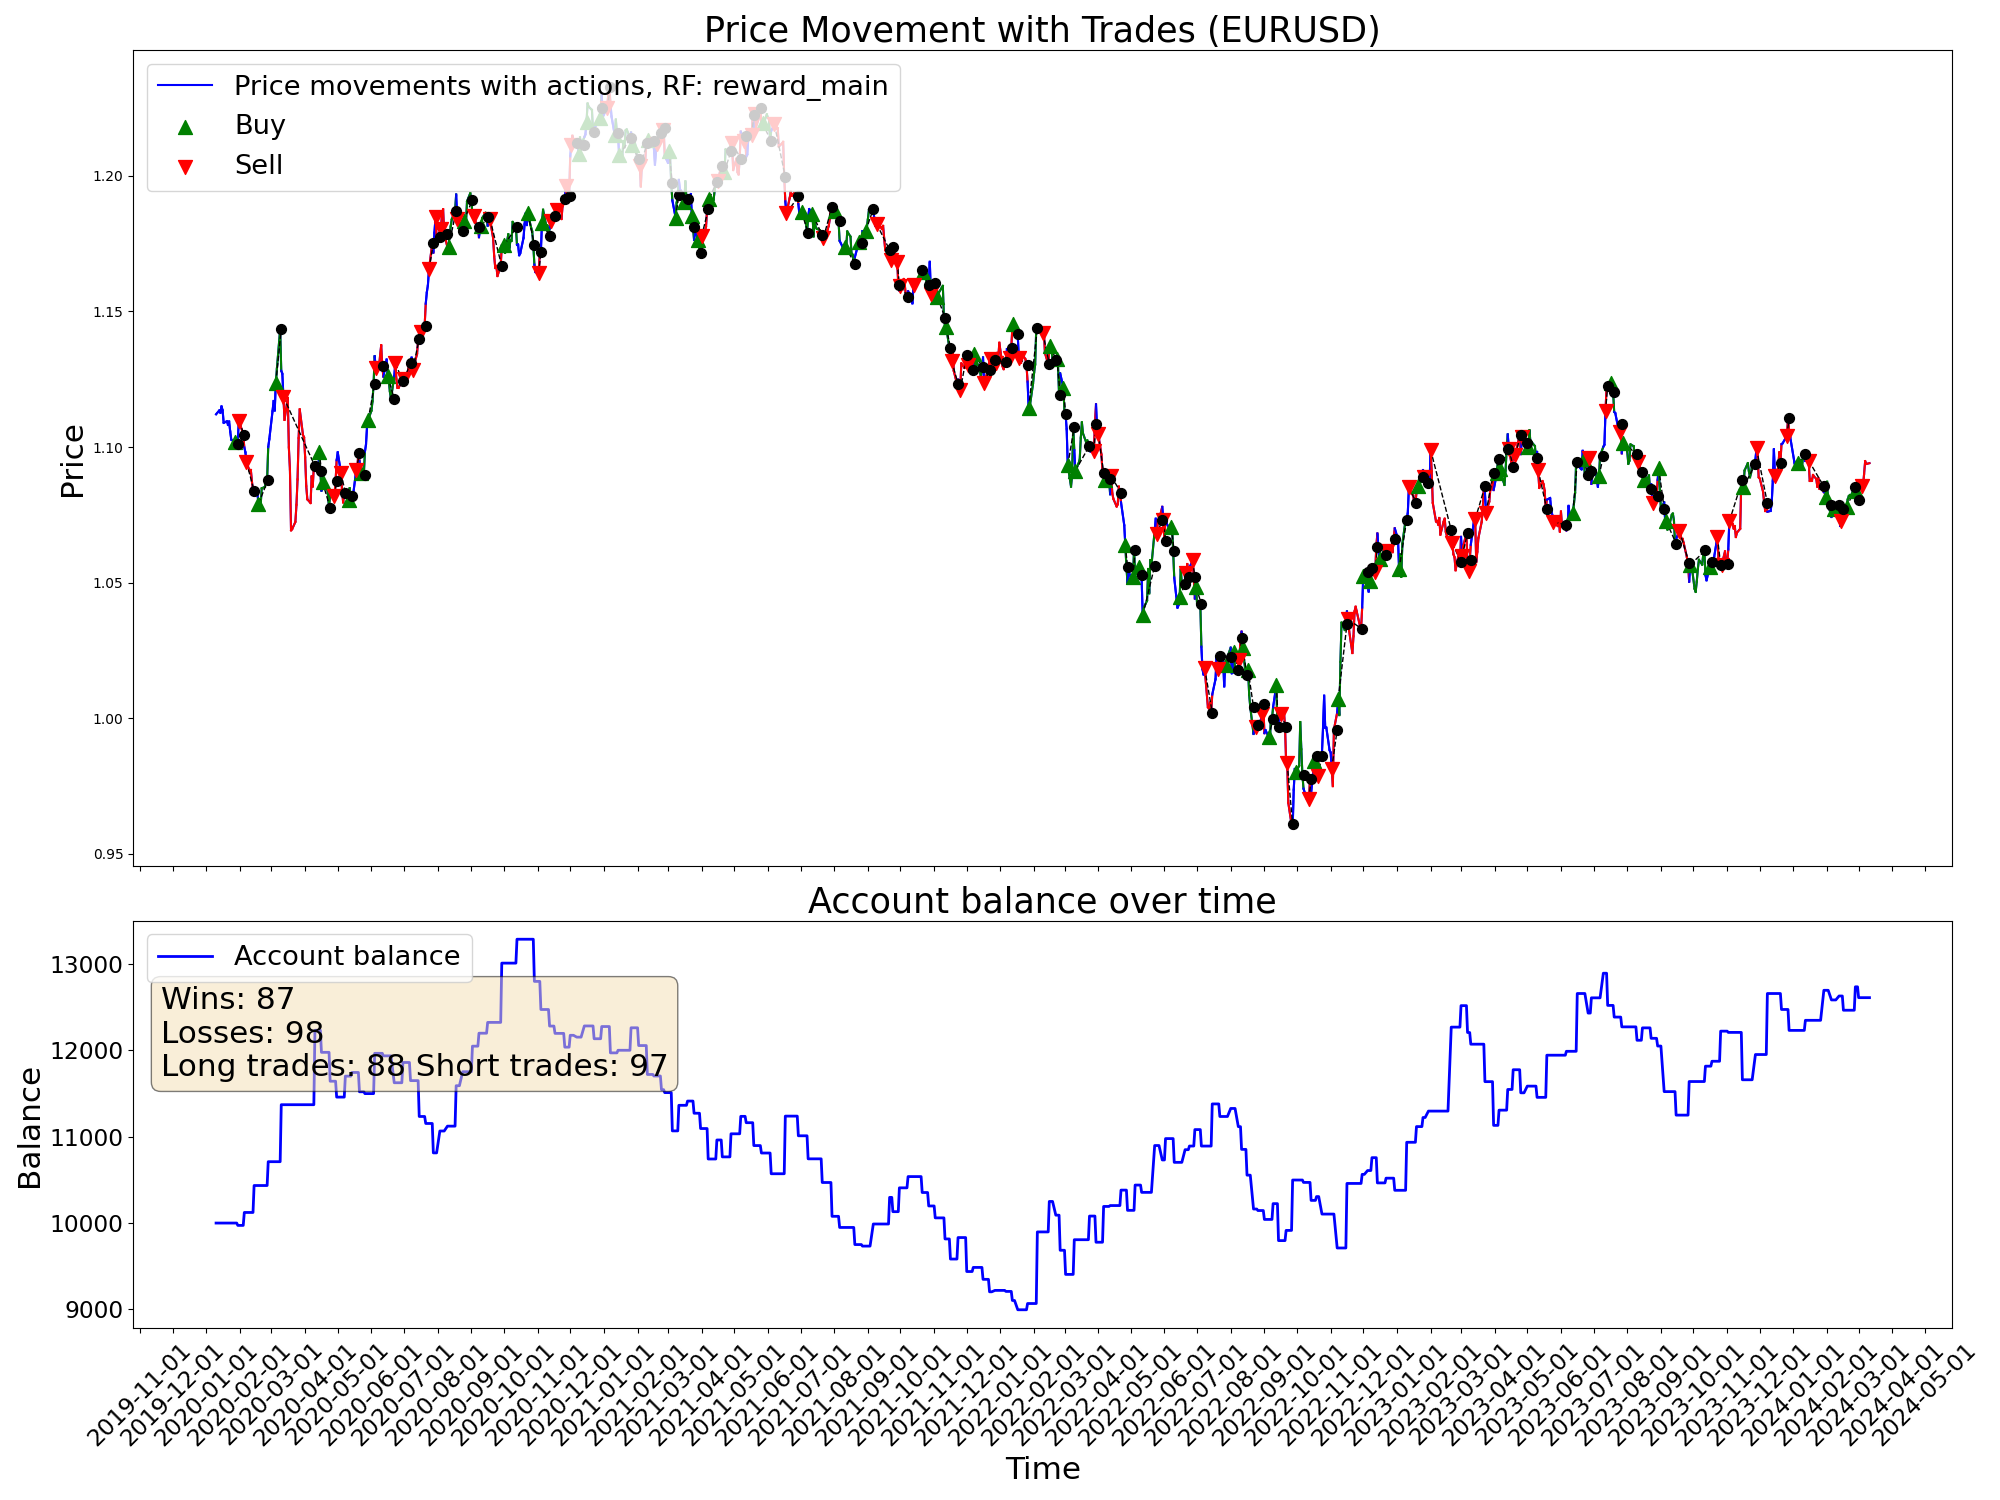

The data file committed next to this chart (first rows):
time, open, high, low, close, tick_volume, actDir, actRisk, eReward, eAccBalance, eWins, eLosses, pType, pOpenPrice, pSLPrice, pTPPrice, pProfit
2020-01-10, 1.111, 1.113, 1.109, 1.112, 37813, 0.0, 0.0, 0.0, 10000, 0, 0, 0, 0.0, 0.0, 0.0, 0.0
2020-01-13, 1.111, 1.115, 1.111, 1.114, 31473, 0.0, 0.0, 0.0, 10000, 0, 0, 0, 0.0, 0.0, 0.0, 0.0
2020-01-14, 1.113, 1.114, 1.11, 1.113, 38939, 0.0, 0.0, 0.0, 10000, 0, 0, 0, 0.0, 0.0, 0.0, 0.0
2020-01-15, 1.113, 1.116, 1.112, 1.115, 35122, 0.0, 0.0, 0.0, 10000, 0, 0, 0, 0.0, 0.0, 0.0, 0.0
2020-01-16, 1.115, 1.117, 1.113, 1.114, 36264, 0.0, 0.0, 0.0, 10000, 0, 0, 0, 0.0, 0.0, 0.0, 0.0
2020-01-17, 1.114, 1.114, 1.109, 1.109, 33691, 0.0, 0.0, 0.0, 10000, 0, 0, 0, 0.0, 0.0, 0.0, 0.0
2020-01-20, 1.109, 1.11, 1.108, 1.109, 26733, 0.0, 0.0, 0.0, 10000, 0, 0, 0, 0.0, 0.0, 0.0, 0.0
2020-01-21, 1.109, 1.112, 1.108, 1.108, 32597, 0.0, 0.0, 0.0, 10000, 0, 0, 0, 0.0, 0.0, 0.0, 0.0
2020-01-22, 1.108, 1.11, 1.107, 1.109, 30658, 0.0, 0.0, 0.0, 10000, 0, 0, 0, 0.0, 0.0, 0.0, 0.0
2020-01-23, 1.109, 1.111, 1.104, 1.106, 38646, 0.0, 0.0, 0.0, 10000, 0, 0, 0, 0.0, 0.0, 0.0, 0.0
2020-01-24, 1.105, 1.106, 1.102, 1.103, 32613, 0.0, 0.0, 0.0, 10000, 0, 0, 0, 0.0, 0.0, 0.0, 0.0
2020-01-27, 1.103, 1.104, 1.101, 1.102, 34531, 0.5855, 0.5855, 0.0, 10000, 0, 0, 1, 1.102, 1.092, 0.0, 0.0
2020-01-28, 1.102, 1.103, 1.1, 1.102, 28711, -0.1569, -0.1569, 0.0, 10000, 0, 0, 1, 1.102, 1.092, 0.0, 0.0
2020-01-29, 1.102, 1.103, 1.099, 1.101, 29004, 0.5119, 0.5119, 0.0, 10000, 0, 0, 1, 1.102, 1.092, 0.0, 0.0
2020-01-30, 1.101, 1.104, 1.1, 1.103, 36078, -0.8022, -0.8022, 0.0, 9973, 0, 1, 0, 0.0, 0.0, 0.0, -27.21
2020-01-31, 1.103, 1.11, 1.102, 1.109, 37996, -0.5262, -0.5262, 0.0, 9973, 0, 1, 2, 1.109, 1.113, 0.0, 0.0
2020-02-03, 1.109, 1.109, 1.104, 1.106, 37051, -0.3876, -0.3876, 0.0, 9973, 0, 1, 2, 1.109, 1.113, 0.0, 0.0
2020-02-04, 1.106, 1.106, 1.103, 1.104, 31630, -1.0, -1.0, 0.0, 9973, 0, 1, 2, 1.109, 1.113, 0.0, 0.0
2020-02-05, 1.104, 1.105, 1.099, 1.1, 34554, 0.9642, 0.9642, 0.0, 10123, 1, 1, 0, 0.0, 0.0, 0.0, 149.8
2020-02-06, 1.1, 1.101, 1.096, 1.098, 29458, 0.1802, 0.1802, 0.0, 10123, 1, 1, 0, 1.104, 1.108, 0.0, 0.0
2020-02-07, 1.098, 1.099, 1.094, 1.094, 36405, -1.0, -1.0, 0.0, 10123, 1, 1, 2, 1.094, 1.098, 0.0, 0.0
2020-02-10, 1.094, 1.096, 1.091, 1.091, 29465, -1.0, -1.0, 0.0, 10123, 1, 1, 2, 1.094, 1.098, 0.0, 0.0
2020-02-11, 1.091, 1.093, 1.089, 1.092, 31112, 0.05691, 0.05691, 0.0, 10123, 1, 1, 2, 1.094, 1.098, 0.0, 0.0
2020-02-12, 1.092, 1.093, 1.087, 1.087, 31552, 0.3211, 0.3211, 0.0, 10123, 1, 1, 2, 1.094, 1.098, 0.0, 0.0
2020-02-13, 1.087, 1.089, 1.083, 1.084, 34163, -0.02235, -0.02235, 0.0, 10123, 1, 1, 2, 1.094, 1.098, 0.0, 0.0
2020-02-14, 1.084, 1.086, 1.083, 1.083, 30592, 1.0, 1.0, 0.0, 10434, 2, 1, 0, 0.0, 0.0, 0.0, 311.9
2020-02-17, 1.084, 1.085, 1.083, 1.083, 21656, 0.4377, 0.4377, 0.0, 10434, 2, 1, 0, 0.0, 0.0, 0.0, 0.0
2020-02-18, 1.084, 1.084, 1.079, 1.079, 35077, 0.6398, 0.6398, 0.0, 10434, 2, 1, 1, 1.079, 1.072, 0.0, 0.0
2020-02-19, 1.079, 1.081, 1.078, 1.081, 33213, -0.9929, -0.9929, 0.0, 10434, 2, 1, 1, 1.079, 1.072, 0.0, 0.0
2020-02-20, 1.08, 1.082, 1.078, 1.078, 42647, 0.752, 0.752, 0.0, 10434, 2, 1, 1, 1.079, 1.072, 0.0, 0.0
2020-02-21, 1.078, 1.086, 1.078, 1.085, 43062, 0.6626, 0.6626, 0.0, 10434, 2, 1, 1, 1.079, 1.072, 0.0, 0.0
2020-02-24, 1.081, 1.087, 1.081, 1.085, 62281, 0.005989, 0.005989, 0.0, 10434, 2, 1, 1, 1.079, 1.072, 0.0, 0.0
2020-02-25, 1.085, 1.089, 1.083, 1.088, 63518, 0.9086, 0.9086, 0.0, 10434, 2, 1, 1, 1.079, 1.072, 0.0, 0.0
2020-02-26, 1.088, 1.091, 1.086, 1.088, 68962, 0.5888, 0.5888, 0.0, 10434, 2, 1, 1, 1.079, 1.072, 0.0, 0.0
2020-02-27, 1.088, 1.101, 1.088, 1.1, 82745, -0.9083, -0.9083, 0.0, 10710, 3, 1, 0, 0.0, 0.0, 0.0, 275.8
2020-02-28, 1.1, 1.105, 1.095, 1.103, 108228, -0.0392, -0.0392, 0.0, 10710, 3, 1, 0, 1.081, 1.077, 0.0, 0.0
2020-03-02, 1.104, 1.118, 1.104, 1.113, 119457, 0.2416, 0.2416, 0.0, 10710, 3, 1, 0, 1.081, 1.077, 0.0, 0.0
2020-03-03, 1.113, 1.121, 1.11, 1.117, 112120, 0.3088, 0.3088, 0.0, 10710, 3, 1, 0, 1.081, 1.077, 0.0, 0.0
2020-03-04, 1.117, 1.119, 1.11, 1.113, 76253, -0.3701, -0.3701, 0.0, 10710, 3, 1, 0, 1.081, 1.077, 0.0, 0.0
2020-03-05, 1.113, 1.124, 1.112, 1.124, 69448, 0.6653, 0.6653, 0.0, 10710, 3, 1, 1, 1.124, 1.12, 0.0, 0.0
2020-03-06, 1.124, 1.135, 1.121, 1.129, 124497, -0.5033, -0.5033, 0.0, 10710, 3, 1, 1, 1.124, 1.12, 0.0, 0.0
2020-03-09, 1.135, 1.15, 1.133, 1.144, 190616, 0.9206, 0.9206, 0.0, 10710, 3, 1, 1, 1.124, 1.12, 0.0, 0.0
2020-03-10, 1.144, 1.146, 1.127, 1.128, 176830, -0.7208, -0.7208, 0.0, 11370, 4, 1, 0, 0.0, 0.0, 0.0, 659.6
2020-03-11, 1.128, 1.137, 1.126, 1.127, 127610, -0.02036, -0.02036, 0.0, 11370, 4, 1, 0, 1.129, 1.118, 0.0, 0.0
2020-03-12, 1.127, 1.133, 1.106, 1.119, 173869, -1.0, -1.0, 0.0, 11370, 4, 1, 2, 1.119, 1.126, 0.0, 0.0
2020-03-13, 1.118, 1.122, 1.106, 1.11, 168391, 1.0, 1.0, 0.0, 11370, 4, 1, 2, 1.119, 1.126, 0.0, 0.0
2020-03-16, 1.106, 1.124, 1.106, 1.118, 207892, -0.722, -0.722, 0.0, 11370, 4, 1, 2, 1.119, 1.126, 0.0, 0.0
2020-03-17, 1.118, 1.119, 1.095, 1.1, 171610, 0.4825, 0.4825, 0.0, 11370, 4, 1, 2, 1.119, 1.126, 0.0, 0.0
2020-03-18, 1.1, 1.105, 1.08, 1.092, 193670, 0.3175, 0.3175, 0.0, 11370, 4, 1, 2, 1.119, 1.126, 0.0, 0.0
2020-03-19, 1.091, 1.098, 1.066, 1.069, 213886, 0.03115, 0.03115, 0.0, 11370, 4, 1, 2, 1.119, 1.126, 0.0, 0.0
2020-03-20, 1.069, 1.083, 1.064, 1.07, 234562, -1.0, -1.0, 0.0, 11370, 4, 1, 2, 1.119, 1.126, 0.0, 0.0
2020-03-23, 1.07, 1.083, 1.064, 1.072, 209225, -0.4037, -0.4037, 0.0, 11370, 4, 1, 2, 1.119, 1.126, 0.0, 0.0
2020-03-24, 1.072, 1.089, 1.072, 1.079, 170597, 0.4618, 0.4618, 0.0, 11370, 4, 1, 2, 1.119, 1.126, 0.0, 0.0
2020-03-25, 1.079, 1.089, 1.076, 1.088, 151347, -0.08264, -0.08264, 0.0, 11370, 4, 1, 2, 1.119, 1.126, 0.0, 0.0
2020-03-26, 1.088, 1.106, 1.087, 1.103, 162837, -0.2609, -0.2609, 0.0, 11370, 4, 1, 2, 1.119, 1.126, 0.0, 0.0
2020-03-27, 1.103, 1.115, 1.095, 1.114, 149500, -0.02755, -0.02755, 0.0, 11370, 4, 1, 2, 1.119, 1.126, 0.0, 0.0
2020-03-30, 1.112, 1.114, 1.101, 1.104, 131052, -0.3063, -0.3063, 0.0, 11370, 4, 1, 2, 1.119, 1.126, 0.0, 0.0
2020-03-31, 1.104, 1.105, 1.093, 1.104, 150863, -0.1477, -0.1477, 0.0, 11370, 4, 1, 2, 1.119, 1.126, 0.0, 0.0
2020-04-01, 1.103, 1.104, 1.09, 1.096, 117134, -1.0, -1.0, 0.0, 11370, 4, 1, 2, 1.119, 1.126, 0.0, 0.0
2020-04-02, 1.096, 1.097, 1.082, 1.086, 122763, 0.1549, 0.1549, 0.0, 11370, 4, 1, 2, 1.119, 1.126, 0.0, 0.0
... 1,022 more rows
